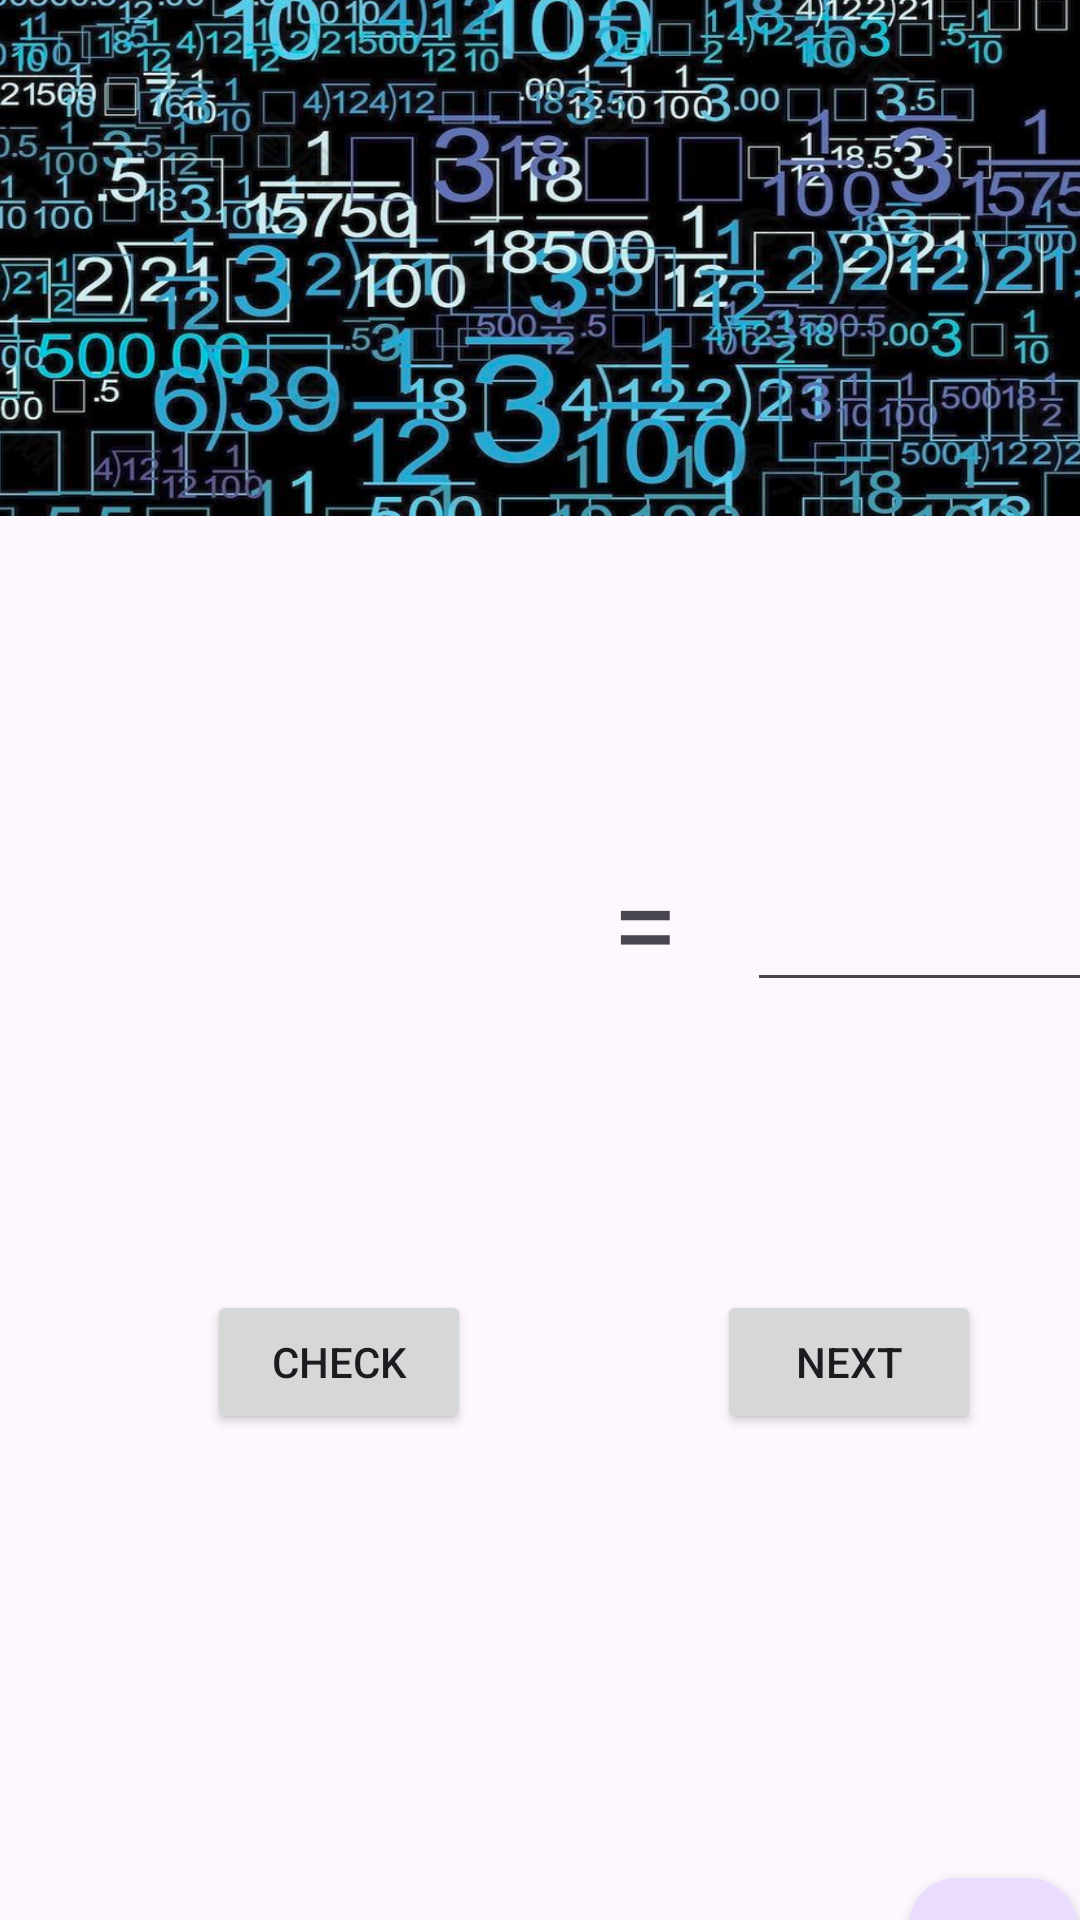

Layout XML and referenced resources for this Android screen:
<!-- AndroidManifest.xml: application theme Theme.ArithmeticContest -->
<!-- res/layout/activity_main.xml -->
<?xml version="1.0" encoding="utf-8"?>
<androidx.constraintlayout.widget.ConstraintLayout xmlns:android="http://schemas.android.com/apk/res/android"
    xmlns:app="http://schemas.android.com/apk/res-auto"
    xmlns:tools="http://schemas.android.com/tools"
    android:layout_width="match_parent"
    android:layout_height="match_parent"
    tools:context=".MainActivity">

    <TextView
        android:id="@+id/txv_welcome_name"
        android:layout_width="wrap_content"
        android:layout_height="wrap_content"
        android:textSize="24sp"
        app:layout_constraintBottom_toBottomOf="parent"
        app:layout_constraintEnd_toEndOf="parent"
        app:layout_constraintHorizontal_bias="0.087"
        app:layout_constraintStart_toStartOf="parent"
        app:layout_constraintTop_toBottomOf="@+id/img_main"
        app:layout_constraintVertical_bias="0.083" />

    <ImageView
        android:id="@+id/img_main"
        android:layout_width="412dp"
        android:layout_height="172dp"
        android:contentDescription="@string/main_image"
        android:scaleType="fitXY"
        app:layout_constraintEnd_toEndOf="parent"
        app:layout_constraintHorizontal_bias="1.0"
        app:layout_constraintStart_toStartOf="parent"
        app:layout_constraintTop_toTopOf="parent"
        app:srcCompat="@drawable/maths"
        tools:ignore="VisualLintBounds" />

    <TextView
        android:id="@+id/txv_num1"
        android:layout_width="44dp"
        android:layout_height="54dp"
        android:layout_marginTop="108dp"
        android:gravity="center"
        android:text=""
        android:textSize="40sp"
        app:layout_constraintEnd_toEndOf="parent"
        app:layout_constraintHorizontal_bias="0.079"
        app:layout_constraintStart_toStartOf="parent"
        app:layout_constraintTop_toBottomOf="@+id/img_main" />

    <TextView
        android:id="@+id/txv_operator"
        android:layout_width="44dp"
        android:layout_height="54dp"
        android:layout_marginStart="12dp"
        android:gravity="center"
        android:text=""
        android:textSize="40sp"
        app:layout_constraintStart_toEndOf="@+id/txv_num1"
        app:layout_constraintTop_toTopOf="@+id/txv_num1" />

    <TextView
        android:id="@+id/txv_num2"
        android:layout_width="44dp"
        android:layout_height="54dp"
        android:layout_marginStart="12dp"
        android:text=""
        android:gravity="center"
        android:textSize="40sp"
        app:layout_constraintStart_toEndOf="@+id/txv_operator"
        app:layout_constraintTop_toTopOf="@+id/txv_operator" />

    <TextView
        android:id="@+id/txv_equal"
        android:layout_width="44dp"
        android:layout_height="54dp"
        android:layout_marginStart="12dp"
        android:gravity="center"
        android:text="@string/main_equal"
        android:textSize="40sp"
        app:layout_constraintStart_toEndOf="@+id/txv_num2"
        app:layout_constraintTop_toTopOf="@+id/txv_num2"
        tools:ignore="TextSizeCheck" />

    <EditText
        android:id="@+id/edt_result"
        android:layout_width="126dp"
        android:layout_height="54dp"
        android:layout_marginStart="12dp"
        android:ems="10"
        android:importantForAutofill="no"
        android:inputType="numberSigned"
        android:textSize="30sp"
        android:gravity="center"
        app:layout_constraintStart_toEndOf="@+id/txv_equal"
        app:layout_constraintTop_toTopOf="@+id/txv_equal"
        tools:ignore="LabelFor,SpeakableTextPresentCheck" />

    <Button
        android:id="@+id/btn_check"
        android:layout_width="wrap_content"
        android:layout_height="wrap_content"
        android:layout_marginStart="44dp"
        android:layout_marginTop="96dp"
        android:text="@string/main_btn_check"
        app:layout_constraintEnd_toEndOf="@+id/edt_result"
        app:layout_constraintHorizontal_bias="0.0"
        app:layout_constraintStart_toStartOf="@+id/txv_num1"
        app:layout_constraintTop_toBottomOf="@+id/txv_num1" />

    <Button
        android:id="@+id/btn_next"
        android:layout_width="wrap_content"
        android:layout_height="wrap_content"
        android:layout_marginTop="96dp"
        android:text="@string/main_btn_next"
        app:layout_constraintEnd_toEndOf="@+id/edt_result"
        app:layout_constraintHorizontal_bias="0.632"
        app:layout_constraintStart_toEndOf="@+id/btn_check"
        app:layout_constraintTop_toBottomOf="@+id/txv_num1" />

    <TextView
        android:id="@+id/txv_info"
        android:layout_width="272dp"
        android:layout_height="53dp"
        android:layout_marginTop="28dp"
        android:gravity="center"
        android:text=""
        app:layout_constraintEnd_toEndOf="@+id/edt_result"
        app:layout_constraintHorizontal_bias="0.506"
        app:layout_constraintStart_toStartOf="@+id/txv_num1"
        app:layout_constraintTop_toBottomOf="@+id/txv_num1" />

    <com.google.android.material.floatingactionbutton.FloatingActionButton
        android:id="@+id/fab_game_record"
        android:layout_width="wrap_content"
        android:layout_height="wrap_content"
        android:layout_marginTop="148dp"
        android:layout_marginEnd="16dp"
        android:clickable="true"
        app:layout_constraintEnd_toEndOf="@+id/edt_result"
        app:layout_constraintTop_toBottomOf="@+id/btn_next"
        app:srcCompat="@android:drawable/ic_menu_recent_history"
        tools:ignore="ContentDescription,KeyboardInaccessibleWidget,SpeakableTextPresentCheck" />

</androidx.constraintlayout.widget.ConstraintLayout>
<!-- resources referenced by this layout -->
<resources>
  <!-- drawable maths: png bitmap (drawable, 1032519 bytes) -->
  <string name="main_btn_check">Check</string>
  <string name="main_btn_next">Next</string>
  <string name="main_equal">=</string>
  <string name="main_image">Main Image</string>
  <style name="Theme.ArithmeticContest" parent="Base.Theme.ArithmeticContest" />
  <style name="Base.Theme.ArithmeticContest" parent="Theme.Material3.DayNight.NoActionBar">
          
          
      </style>
</resources>
